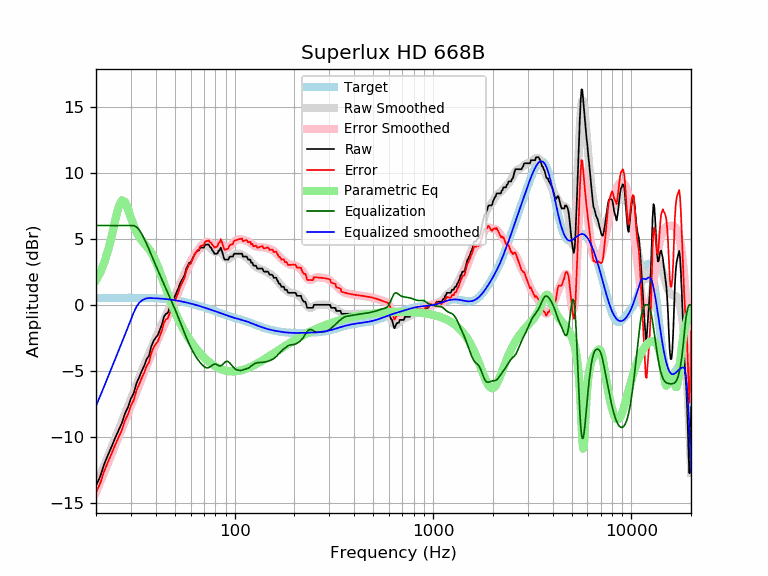

Values plotted in this chart, from the file beside it:
frequency, raw, error, smoothed, error_smoothed, equalization, parametric_eq, equalized_raw, equalized_smoothed, target
20, -13.68, -14.20, -13.66, -14.18, 6.00, 1.86, -7.68, -7.66, 0.52
21, -12.99, -13.51, -12.90, -13.42, 6.00, 2.44, -6.99, -6.90, 0.52
22, -12.06, -12.58, -12.16, -12.68, 6.00, 3.19, -6.06, -6.16, 0.52
23, -11.35, -11.88, -11.45, -11.97, 6.00, 4.12, -5.35, -5.45, 0.53
24, -10.71, -11.24, -10.76, -11.29, 6.00, 5.21, -4.71, -4.76, 0.53
25, -10.06, -10.59, -10.10, -10.63, 6.00, 6.39, -4.06, -4.10, 0.53
26, -9.49, -10.02, -9.47, -10.00, 6.00, 7.40, -3.49, -3.47, 0.53
27, -8.95, -9.48, -8.85, -9.38, 6.00, 7.91, -2.95, -2.85, 0.53
28, -8.22, -8.75, -8.26, -8.79, 6.00, 7.79, -2.22, -2.26, 0.53
29, -7.75, -8.28, -7.68, -8.21, 6.00, 7.24, -1.75, -1.68, 0.53
30, -7.09, -7.62, -7.12, -7.65, 6.00, 6.58, -1.09, -1.12, 0.53
31, -6.68, -7.21, -6.57, -7.11, 6.00, 5.98, -0.68, -0.57, 0.53
32, -5.93, -6.46, -6.04, -6.57, 5.90, 5.50, -0.03, -0.15, 0.53
33, -5.49, -6.02, -5.53, -6.06, 5.68, 5.14, 0.19, 0.15, 0.53
34, -5.01, -5.54, -5.04, -5.57, 5.36, 4.87, 0.35, 0.32, 0.53
35, -4.62, -5.14, -4.57, -5.09, 5.00, 4.65, 0.38, 0.43, 0.52
36, -4.11, -4.63, -4.12, -4.64, 4.61, 4.44, 0.50, 0.49, 0.52
37, -3.85, -4.36, -3.69, -4.20, 4.20, 4.21, 0.35, 0.51, 0.51
38, -3.14, -3.65, -3.27, -3.78, 3.78, 3.95, 0.64, 0.51, 0.51
39, -2.74, -3.24, -2.88, -3.38, 3.38, 3.64, 0.64, 0.50, 0.50
40, -2.48, -2.97, -2.50, -2.99, 2.99, 3.29, 0.51, 0.49, 0.49
41, -2.28, -2.76, -2.13, -2.61, 2.61, 2.90, 0.33, 0.48, 0.48
42, -1.88, -2.35, -1.78, -2.25, 2.25, 2.48, 0.37, 0.47, 0.47
43, -1.48, -1.94, -1.44, -1.90, 1.90, 2.06, 0.42, 0.46, 0.46
44, -0.91, -1.36, -1.12, -1.57, 1.57, 1.64, 0.66, 0.45, 0.45
45, -0.68, -1.12, -0.80, -1.24, 1.24, 1.23, 0.56, 0.44, 0.44
46, -0.62, -1.04, -0.50, -0.92, 0.92, 0.84, 0.30, 0.42, 0.42
47, -0.23, -0.63, -0.20, -0.61, 0.61, 0.47, 0.38, 0.40, 0.40
48, 0.04, -0.35, 0.09, -0.30, 0.30, 0.11, 0.34, 0.39, 0.39
49, 0.36, -0.01, 0.38, 0.01, -0.01, -0.22, 0.35, 0.37, 0.37
50, 0.68, 0.33, 0.67, 0.32, -0.32, -0.53, 0.36, 0.35, 0.35
51, 0.96, 0.63, 0.96, 0.64, -0.64, -0.82, 0.32, 0.33, 0.33
52, 1.24, 0.94, 1.25, 0.95, -0.95, -1.09, 0.29, 0.30, 0.30
53, 1.60, 1.32, 1.54, 1.26, -1.26, -1.35, 0.34, 0.28, 0.28
54, 1.82, 1.56, 1.83, 1.58, -1.58, -1.59, 0.24, 0.26, 0.26
55, 2.05, 1.82, 2.11, 1.88, -1.88, -1.81, 0.17, 0.23, 0.23
56, 2.28, 2.07, 2.38, 2.17, -2.17, -2.02, 0.11, 0.21, 0.21
57, 2.74, 2.56, 2.63, 2.46, -2.46, -2.22, 0.28, 0.18, 0.18
58, 2.96, 2.81, 2.87, 2.72, -2.72, -2.41, 0.24, 0.15, 0.15
59, 3.19, 3.07, 3.10, 2.97, -2.97, -2.58, 0.22, 0.12, 0.12
60, 3.19, 3.09, 3.30, 3.21, -3.21, -2.75, -0.02, 0.10, 0.10
61, 3.42, 3.35, 3.49, 3.42, -3.42, -2.90, -0.00, 0.07, 0.07
62, 3.65, 3.61, 3.66, 3.62, -3.62, -3.05, 0.03, 0.04, 0.04
63, 3.87, 3.86, 3.81, 3.80, -3.80, -3.19, 0.07, 0.01, 0.01
64, 3.97, 3.99, 3.94, 3.96, -3.96, -3.32, 0.01, -0.02, -0.02
65, 4.10, 4.15, 4.06, 4.11, -4.11, -3.45, -0.01, -0.05, -0.05
66, 4.10, 4.18, 4.17, 4.25, -4.25, -3.57, -0.15, -0.08, -0.08
67, 4.33, 4.44, 4.26, 4.37, -4.37, -3.68, -0.04, -0.11, -0.11
68, 4.33, 4.47, 4.34, 4.48, -4.48, -3.79, -0.15, -0.14, -0.14
69, 4.33, 4.50, 4.41, 4.58, -4.58, -3.89, -0.25, -0.17, -0.17
70, 4.33, 4.53, 4.47, 4.66, -4.66, -3.98, -0.33, -0.20, -0.20
71, 4.56, 4.79, 4.50, 4.72, -4.72, -4.07, -0.16, -0.23, -0.23
72, 4.56, 4.82, 4.50, 4.76, -4.76, -4.15, -0.20, -0.26, -0.26
73, 4.56, 4.85, 4.48, 4.77, -4.77, -4.23, -0.21, -0.28, -0.29
74, 4.56, 4.87, 4.43, 4.75, -4.75, -4.31, -0.19, -0.31, -0.31
75, 4.39, 4.73, 4.36, 4.70, -4.70, -4.38, -0.31, -0.34, -0.34
76, 4.33, 4.70, 4.27, 4.64, -4.64, -4.44, -0.31, -0.37, -0.37
77, 4.15, 4.55, 4.17, 4.58, -4.58, -4.50, -0.43, -0.40, -0.40
78, 4.04, 4.47, 4.09, 4.52, -4.52, -4.56, -0.48, -0.43, -0.43
79, 3.87, 4.33, 4.03, 4.50, -4.50, -4.62, -0.63, -0.46, -0.46
... 553 more rows
